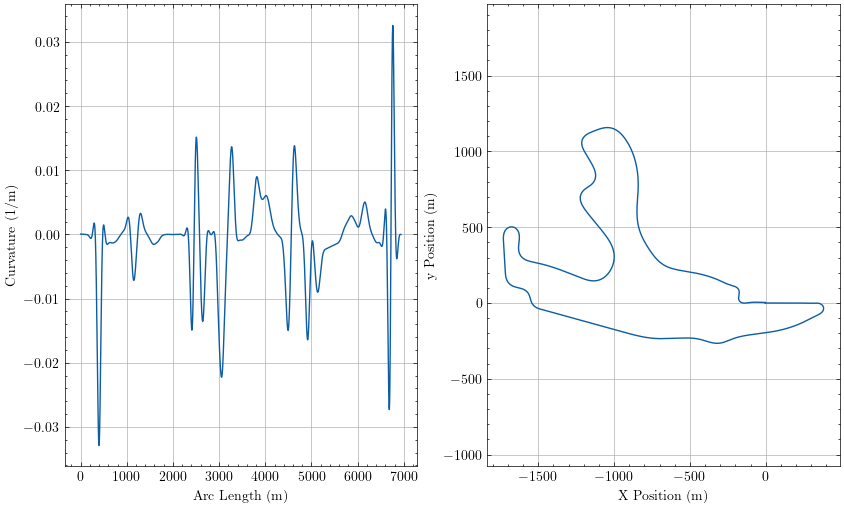

Data behind this chart, as committed beside it:
sLap, u, Kt, aTheta, xi, yi
0.0, 1.0074502622449144e-12, 5.970147078824515e-05, 0.001171, -4.954, -0.01763
0.7818, -2.070184442430103e-13, 5.970134358519889e-05, 0.001218, -4.172, -0.0167
3.468, -1.3356729826885883e-09, 5.970046872240198e-05, 0.001378, -1.486, -0.01321
6.155, -6.778860417711868e-09, 5.96904878283821e-05, 0.001539, 1.201, -0.009294
6.937, -9.518555866937649e-09, 5.96842899378538e-05, 0.001585, 1.983, -0.008073
7.719, -1.2818109519704937e-08, 5.967555935809223e-05, 0.001632, 2.764, -0.006816
10.41, -2.920741646909528e-08, 5.962099583110982e-05, 0.001792, 5.451, -0.002216
13.09, -5.4042893112394395e-08, 5.9511053433953314e-05, 0.001952, 8.138, 0.002814
13.87, -6.297322656110087e-08, 5.9465403607408956e-05, 0.001999, 8.92, 0.004358
14.66, -7.266043274014e-08, 5.941245507729484e-05, 0.002045, 9.701, 0.005939
17.34, -1.1187234579399641e-07, 5.9166550930932455e-05, 0.002205, 12.39, 0.01165
20.03, -1.599545987486187e-07, 5.8803381104436975e-05, 0.002363, 15.07, 0.01778
20.81, -1.7555536486150174e-07, 5.867225545423407e-05, 0.002409, 15.86, 0.01965
21.59, -1.9182924968895568e-07, 5.852874591268763e-05, 0.002455, 16.64, 0.02155
24.28, -2.52692402484314e-07, 5.793311593750168e-05, 0.002611, 19.33, 0.02836
26.97, -3.203151771384844e-07, 5.7164885771961275e-05, 0.002766, 22.01, 0.03558
27.75, -3.4109547653847955e-07, 5.690630943684514e-05, 0.00281, 22.79, 0.03776
28.53, -3.6230649429275037e-07, 5.663144987093559e-05, 0.002855, 23.58, 0.03997
31.22, -4.380233896199114e-07, 5.555705446431324e-05, 0.003006, 26.26, 0.04785
33.9, -5.169523338588223e-07, 5.4274917230422565e-05, 0.003153, 28.95, 0.05612
34.68, -5.403047175542595e-07, 5.386156311300075e-05, 0.003195, 29.73, 0.0586
35.47, -5.63754171149296e-07, 5.343006737925497e-05, 0.003237, 30.51, 0.06112
38.15, -6.445540012987292e-07, 5.180669837031347e-05, 0.003379, 33.2, 0.07001
40.84, -7.244551487077375e-07, 4.996745342953009e-05, 0.003516, 35.89, 0.07927
41.62, -7.473054804758237e-07, 4.939204040788967e-05, 0.003554, 36.67, 0.08203
42.4, -7.699095462553662e-07, 4.8799008736235224e-05, 0.003593, 37.45, 0.08483
45.09, -8.451420871874372e-07, 4.662835056086134e-05, 0.003721, 40.14, 0.09465
47.78, -9.154797502835678e-07, 4.426214221572218e-05, 0.003843, 42.82, 0.1048
48.56, -9.348205641724825e-07, 4.353874376422416e-05, 0.003878, 43.6, 0.1078
49.34, -9.535962659978427e-07, 4.28005716574863e-05, 0.003911, 44.39, 0.1109
52.03, -1.0133458976416197e-06, 4.0156451427028266e-05, 0.004023, 47.07, 0.1215
54.71, -1.0648343018439243e-06, 3.736290077611245e-05, 0.004127, 49.76, 0.1325
55.5, -1.078102518708302e-06, 3.652510838906936e-05, 0.004156, 50.54, 0.1357
56.28, -1.0905652866790086e-06, 3.567734575713369e-05, 0.004184, 51.32, 0.139
58.96, -1.1268724189245018e-06, 3.2696198743061166e-05, 0.004276, 54.01, 0.1504
61.65, -1.1525676666879259e-06, 2.9631761497876178e-05, 0.00436, 56.7, 0.162
62.43, -1.1579558450039184e-06, 2.872847204519883e-05, 0.004382, 57.48, 0.1654
63.21, -1.1623888640030842e-06, 2.782138255857888e-05, 0.004405, 58.26, 0.1688
65.9, -1.1701606290466426e-06, 2.4685366105222552e-05, 0.004475, 60.95, 0.1807
68.59, -1.1662697420052585e-06, 2.1544136316093063e-05, 0.004537, 63.63, 0.1928
69.37, -1.1629276596144614e-06, 2.0633571272290978e-05, 0.004554, 64.42, 0.1964
70.15, -1.1586078718644637e-06, 1.9725983740850053e-05, 0.004569, 65.2, 0.2
72.84, -1.1362835733519545e-06, 1.6640655707663764e-05, 0.004618, 67.88, 0.2123
75.52, -1.102747228935197e-06, 1.363036746906273e-05, 0.004659, 70.57, 0.2248
76.31, -1.0909527439156994e-06, 1.277280646734529e-05, 0.004669, 71.35, 0.2284
77.09, -1.0782829784181893e-06, 1.1924729670880734e-05, 0.004679, 72.13, 0.2321
79.78, -1.0282945637243113e-06, 9.092836395308949e-06, 0.004707, 74.82, 0.2447
82.46, -9.691723521587825e-07, 6.40751570738074e-06, 0.004728, 77.51, 0.2574
83.24, -9.504133887468375e-07, 5.657153969345222e-06, 0.004733, 78.29, 0.2611
84.03, -9.31029959463238e-07, 4.921560177967779e-06, 0.004737, 79.07, 0.2648
86.71, -8.600669166094818e-07, 2.5143044426290173e-06, 0.004747, 81.76, 0.2775
89.4, -7.837218167769037e-07, 3.049335182817482e-07, 0.00475, 84.44, 0.2903
90.18, -7.607503495074219e-07, -2.987370657680382e-07, 0.00475, 85.23, 0.294
90.96, -7.375374934495845e-07, -8.84557111753446e-07, 0.00475, 86.01, 0.2977
93.65, -6.56592810224322e-07, -2.757349044674889e-06, 0.004745, 88.69, 0.3104
96.34, -5.756393450240632e-07, -4.412656839131054e-06, 0.004735, 91.38, 0.3232
97.12, -5.524206343162277e-07, -4.853487459472943e-06, 0.004732, 92.16, 0.3269
97.9, -5.294824150017853e-07, -5.276532441698348e-06, 0.004728, 92.94, 0.3306
100.6, -4.536261119629932e-07, -6.595656285040732e-06, 0.004712, 95.63, 0.3433
103.3, -3.845786702634261e-07, -7.720125239545316e-06, 0.004693, 98.32, 0.3559
... 3,941 more rows
